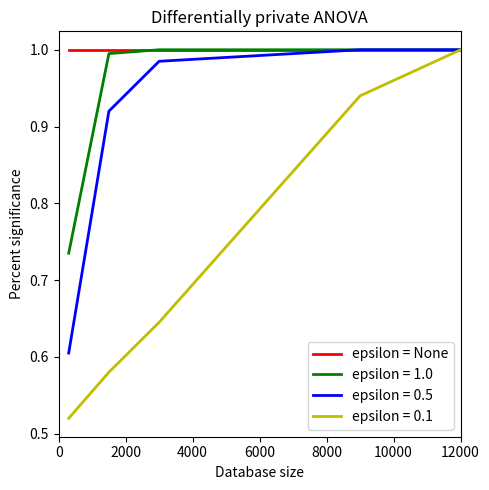

Write Python code to recreate this figure.
#epsilon0 = None, epsilon1 = 1.0, epsilon2 = 0.5, epsilon3 = 0.1
#m1 = 0.35, m2 = 0.50, m3 = 0.65, var = 0.15

import matplotlib.pyplot as plt

sizes = [300, 1500, 3000, 9000, 12000]

epsilon0 = [1.0,1.0,1.0,1.0, 1.0]
epsilon1 = [0.735,0.995,1.0,1.0, 1.0]
epsilon2 = [0.605,0.92,.985,1.0, 1.0]
epsilon3 = [0.52,0.58,0.645,0.94,1.0]


def plot_lines():
    x_vals = sizes
    y_vals = [epsilon0, epsilon1, epsilon2, epsilon3]
    labels = ['epsilon = None', 'epsilon = 1.0', 'epsilon = 0.5', 'epsilon = 0.1']
    colors = ['r', 'g', 'b', 'y']
    fig = plt.figure(figsize=(5,5))
    ax = plt.subplot(1,1,1)
    for i in range(len(y_vals)):
        style_code = '-'+colors[i]
        ax.plot(x_vals,y_vals[i],style_code,label=labels[i],lw=2)
    ax.set_xlim([0, 12010])

    plt.title('Differentially private ANOVA')
    plt.xlabel('Database size')
    plt.ylabel('Percent significance')
    plt.legend(loc='lower right')

    plt.tight_layout()
    plt.savefig('results.png')
    print('Wrote to results.png')
    return

if __name__ == '__main__':
    plot_lines()
